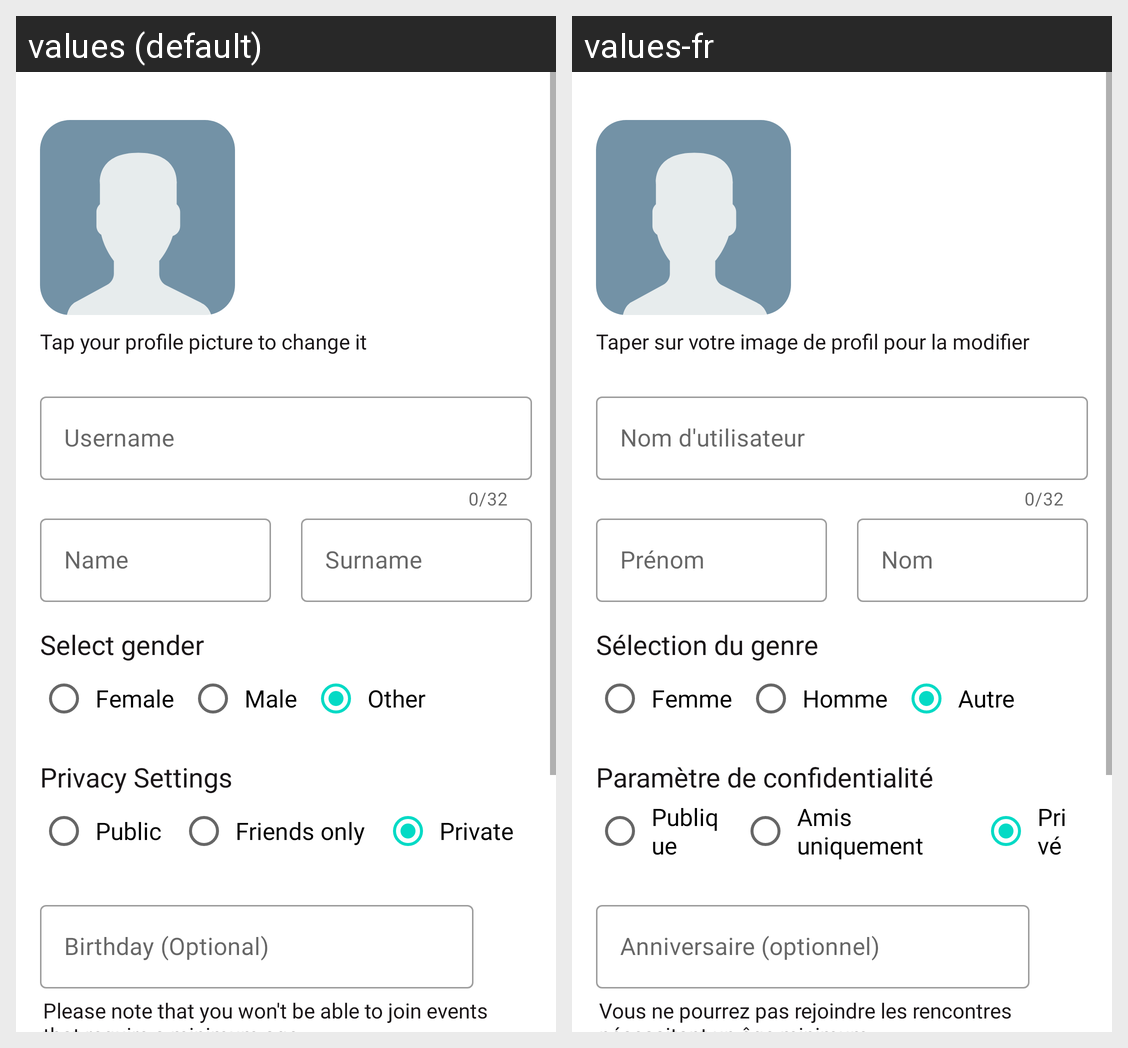

This grid shows one Android layout under two languages. Give, for every string resource on the screen, its name, the default text and each shown locale's text.
Android screen res/layout/activity_user_settings.xml rendered under 2 locales, left to right: values (default), values-fr. Device: Nexus 5 (rendered at 1080×1920; each locale shown at half size, 540×960, under a caption strip naming it); theme palFinder.default_theme.
Strings drawn on this screen, with the default value and each locale's value (text and hints the layout hard-codes, and strings that could not be matched under every locale, appear in the picture but are not listed):

userSettingsUsername
  values: Username
  values-fr: Nom d'utilisateur

userSettingsName
  values: Name
  values-fr: Prénom

userSettingsSurname
  values: Surname
  values-fr: Nom

criterions_gender_title
  values: Select gender
  values-fr: Sélection du genre

radio_female
  values: Female
  values-fr: Femme

radio_male
  values: Male
  values-fr: Homme

radio_other
  values: Other
  values-fr: Autre

radio_privacy
  values: Privacy Settings
  values-fr: Paramètre de confidentialité

radio_public
  values: Public
  values-fr: Publique

radio_friends
  values: Friends only
  values-fr: Amis uniquement

radio_private
  values: Private
  values-fr: Privé

userSettingsPfpHint
  values: Tap your profile picture to change it
  values-fr: Taper sur votre image de profil pour la modifier

userSettingsBirthday
  values: Birthday (Optional)
  values-fr: Anniversaire (optionnel)

SettingsBdayHint
  values: Please note that you won't be able to join events that require a minimum age.
  values-fr: Vous ne pourrez pas rejoindre les rencontres nécessitant un âge minimum.
